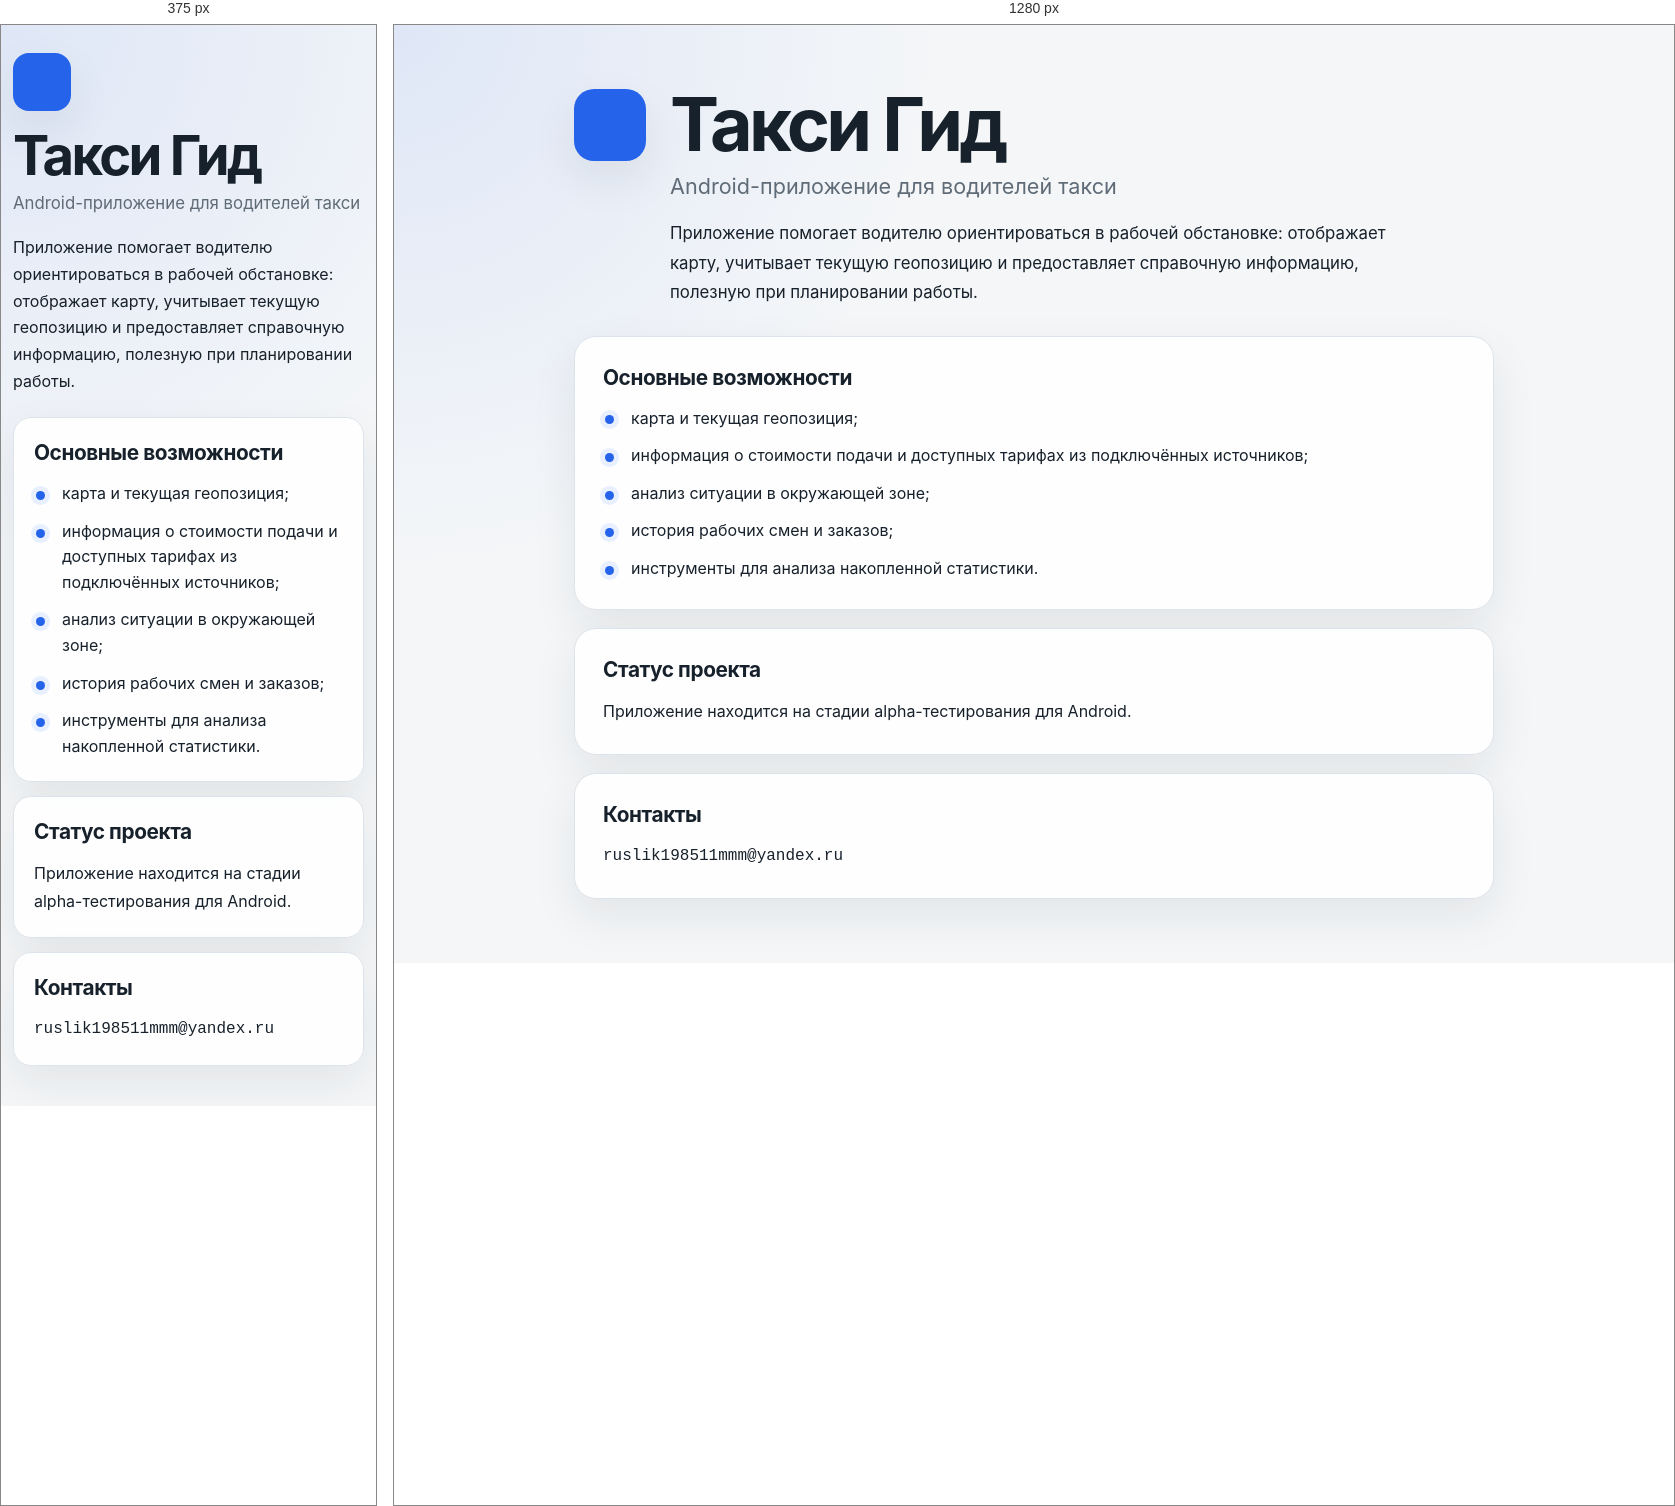
Rendered at 375 px and 1280 px, left to right.

<!-- file: index.html -->
<!doctype html>
<html lang="ru">
<head>
  <meta charset="utf-8">
  <meta name="viewport" content="width=device-width, initial-scale=1">
  <title>Такси Гид</title>
  <link rel="stylesheet" href="styles.css">
</head>
<body>
  <main class="page-shell">
    <section class="hero" aria-labelledby="page-title">
      <div class="hero__mark" aria-hidden="true"></div>
      <div>
        <h1 id="page-title">Такси Гид</h1>
        <p class="subtitle">Android-приложение для водителей такси</p>
        <p class="lead">Приложение помогает водителю ориентироваться в рабочей обстановке: отображает карту, учитывает текущую геопозицию и предоставляет справочную информацию, полезную при планировании работы.</p>
      </div>
    </section>

    <section class="card" aria-labelledby="features-title">
      <h2 id="features-title">Основные возможности</h2>
      <ul class="feature-list">
        <li>карта и текущая геопозиция;</li>
        <li>информация о стоимости подачи и доступных тарифах из подключённых источников;</li>
        <li>анализ ситуации в окружающей зоне;</li>
        <li>история рабочих смен и заказов;</li>
        <li>инструменты для анализа накопленной статистики.</li>
      </ul>
    </section>

    <section class="card" aria-labelledby="status-title">
      <h2 id="status-title">Статус проекта</h2>
      <p>Приложение находится на стадии alpha-тестирования для Android.</p>
    </section>

    <section class="card" aria-labelledby="contact-title">
      <h2 id="contact-title">Контакты</h2>
      <p class="contact">ruslik198511mmm@yandex.ru</p>
    </section>
  </main>
</body>
</html>


/* @media block from styles.css */
@media (max-width: 640px) {
  .page-shell {
    width: min(100% - 24px, 920px);
    padding: 28px 0 40px;
  }

  .hero {
    grid-template-columns: 1fr;
    gap: 18px;
    margin-bottom: 22px;
  }

  .hero__mark {
    width: 58px;
    border-radius: 16px;
  }

  h1 {
    font-size: clamp(2.25rem, 15vw, 3.4rem);
  }

  .lead {
    font-size: 1rem;
    line-height: 1.68;
  }

  .card {
    margin-top: 14px;
    padding: 22px 20px;
    border-radius: 18px;
  }
}